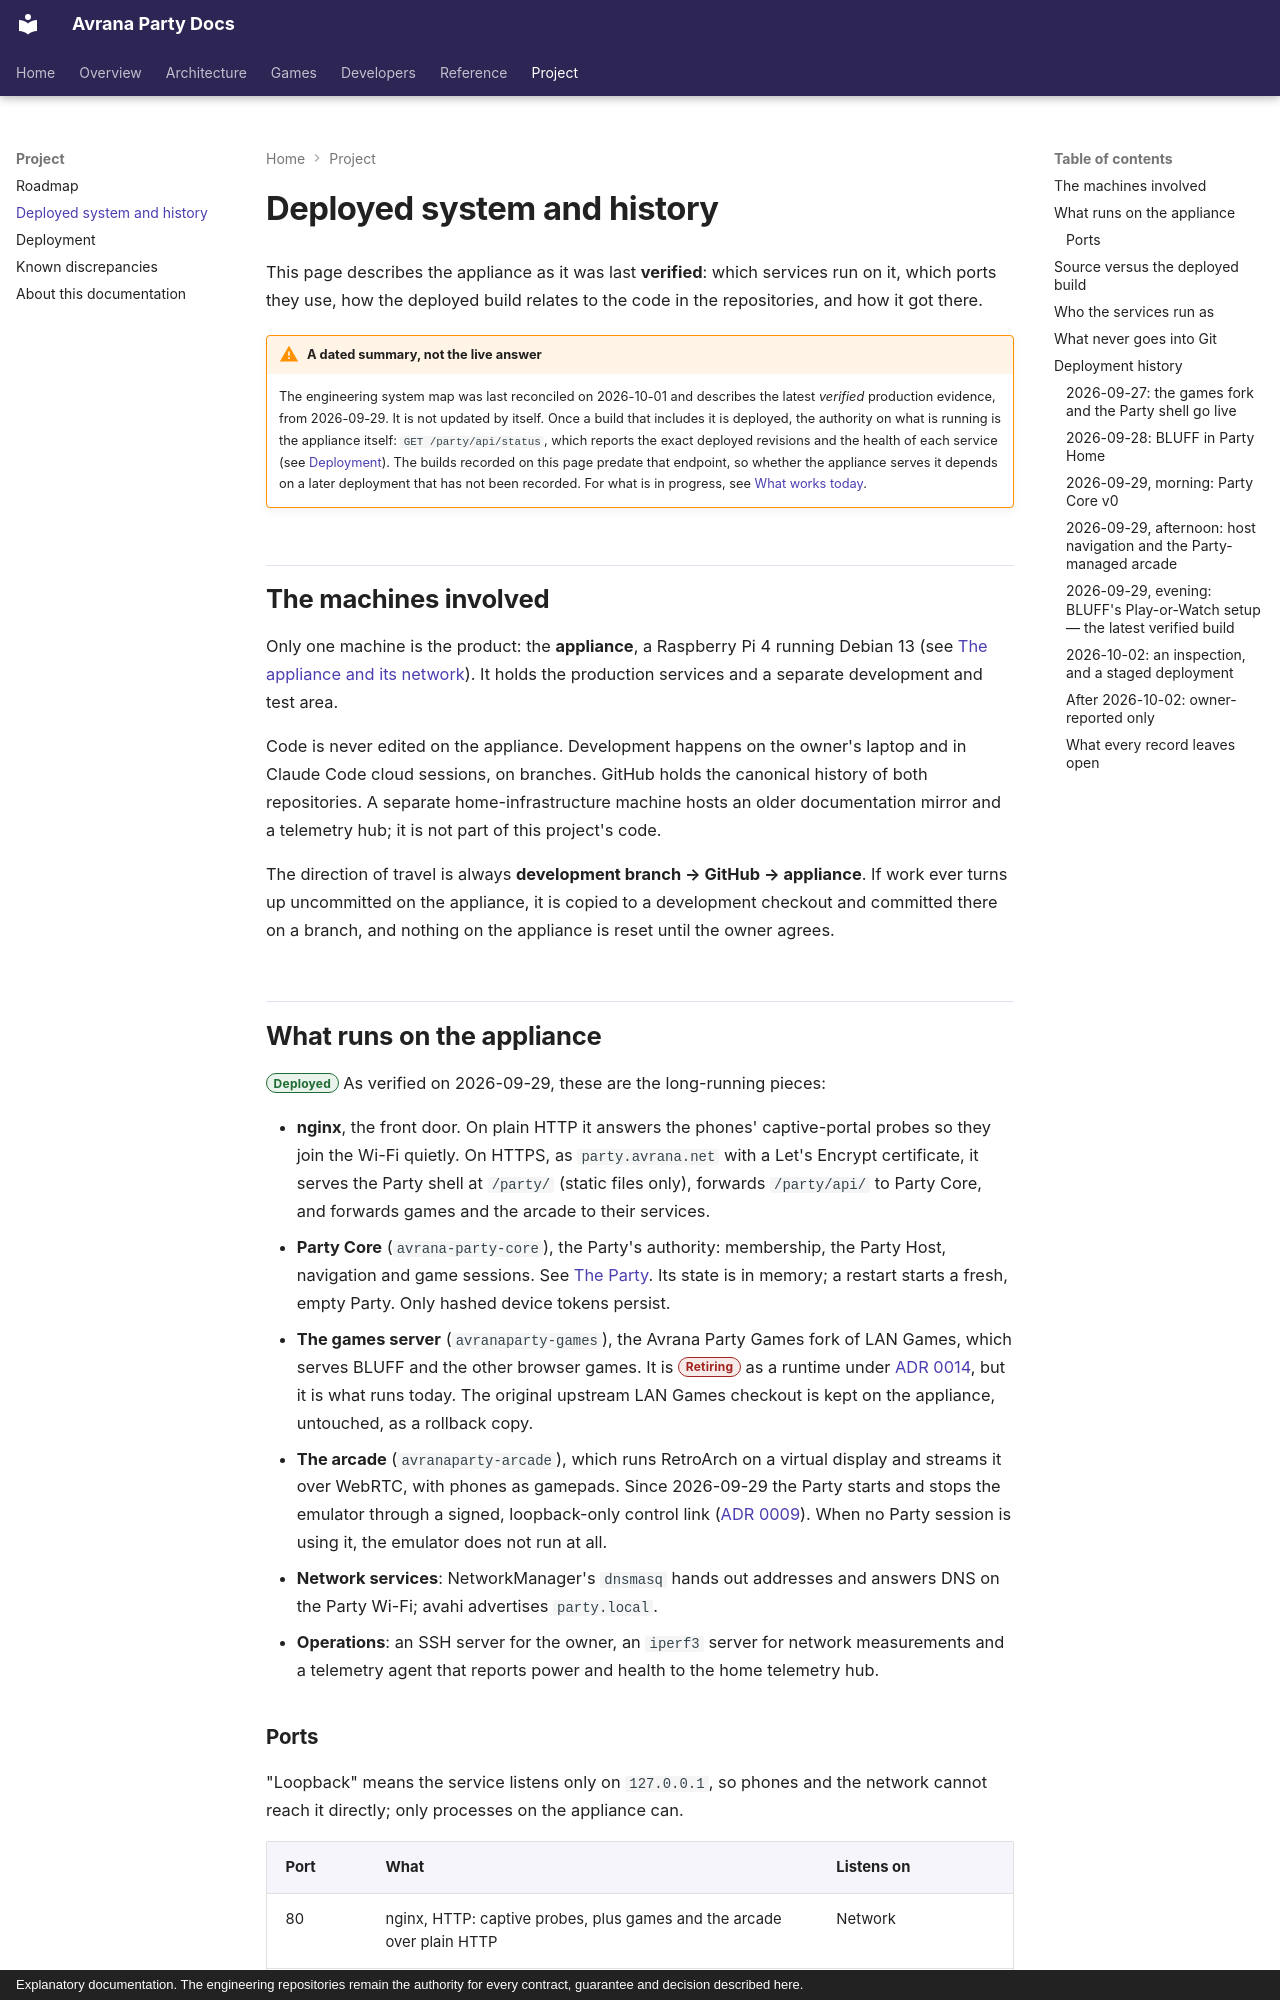

repository: rcnechamkin/avrana-party-docs · page: project/system-map/index.html · generator: mkdocs · copyright: Explanatory documentation. The engineering repositories remain the authority for every contract, guarantee and decision described here.

---
title: Deployed system and history
description: What runs on the Avrana appliance, how the deployed build relates to the source code, who the services run as, and a dated history of deployments.
sources:
  - avrana-party:docs/SYSTEM.md
  - avrana-party:docs/findings/2026-09-27-production-deploy.md
  - avrana-party:docs/findings/2026-09-29-party-core-deploy.md
  - avrana-party:docs/findings/2026-09-29-avr128-134-deploy.md
  - avrana-party:docs/findings/2026-09-29-avr129-deploy.md
  - avrana-party:docs/findings/2026-10-02-avr130-deploy.md
  - avrana-party:avrana-party.nginx
  - avrana-party:avrana/ops/status.py
  - avrana-party:avrana/ops/boundary.py
verified: 2026-10-10
---

# Deployed system and history

This page describes the appliance as it was last **verified**: which services run on it, which
ports they use, how the deployed build relates to the code in the repositories, and how it got
there.

!!! warning "A dated summary, not the live answer"

    The engineering system map was last reconciled on 2026-10-01 and describes the latest
    *verified* production evidence, from 2026-09-29. It is not updated by itself. Once a build
    that includes it is deployed, the authority on what is running is the appliance itself:
    `GET /party/api/status`, which reports the exact deployed revisions and the health of each
    service (see [Deployment](deployment.md#the-status-endpoint)). The builds recorded on this
    page predate that endpoint, so whether the appliance serves it depends on a later
    deployment that has not been recorded. For what is in progress, see
    [What works today](../status/index.md).

## The machines involved

Only one machine is the product: the **appliance**, a Raspberry Pi 4 running Debian 13 (see
[The appliance and its network](../architecture/appliance-and-network.md)). It holds the
production services and a separate development and test area.

Code is never edited on the appliance. Development happens on the owner's laptop and in Claude
Code cloud sessions, on branches. GitHub holds the canonical history of both repositories. A
separate home-infrastructure machine hosts an older documentation mirror and a telemetry hub; it
is not part of this project's code.

The direction of travel is always **development branch → GitHub → appliance**. If work ever
turns up uncommitted on the appliance, it is copied to a development checkout and committed
there on a branch, and nothing on the appliance is reset until the owner agrees.
